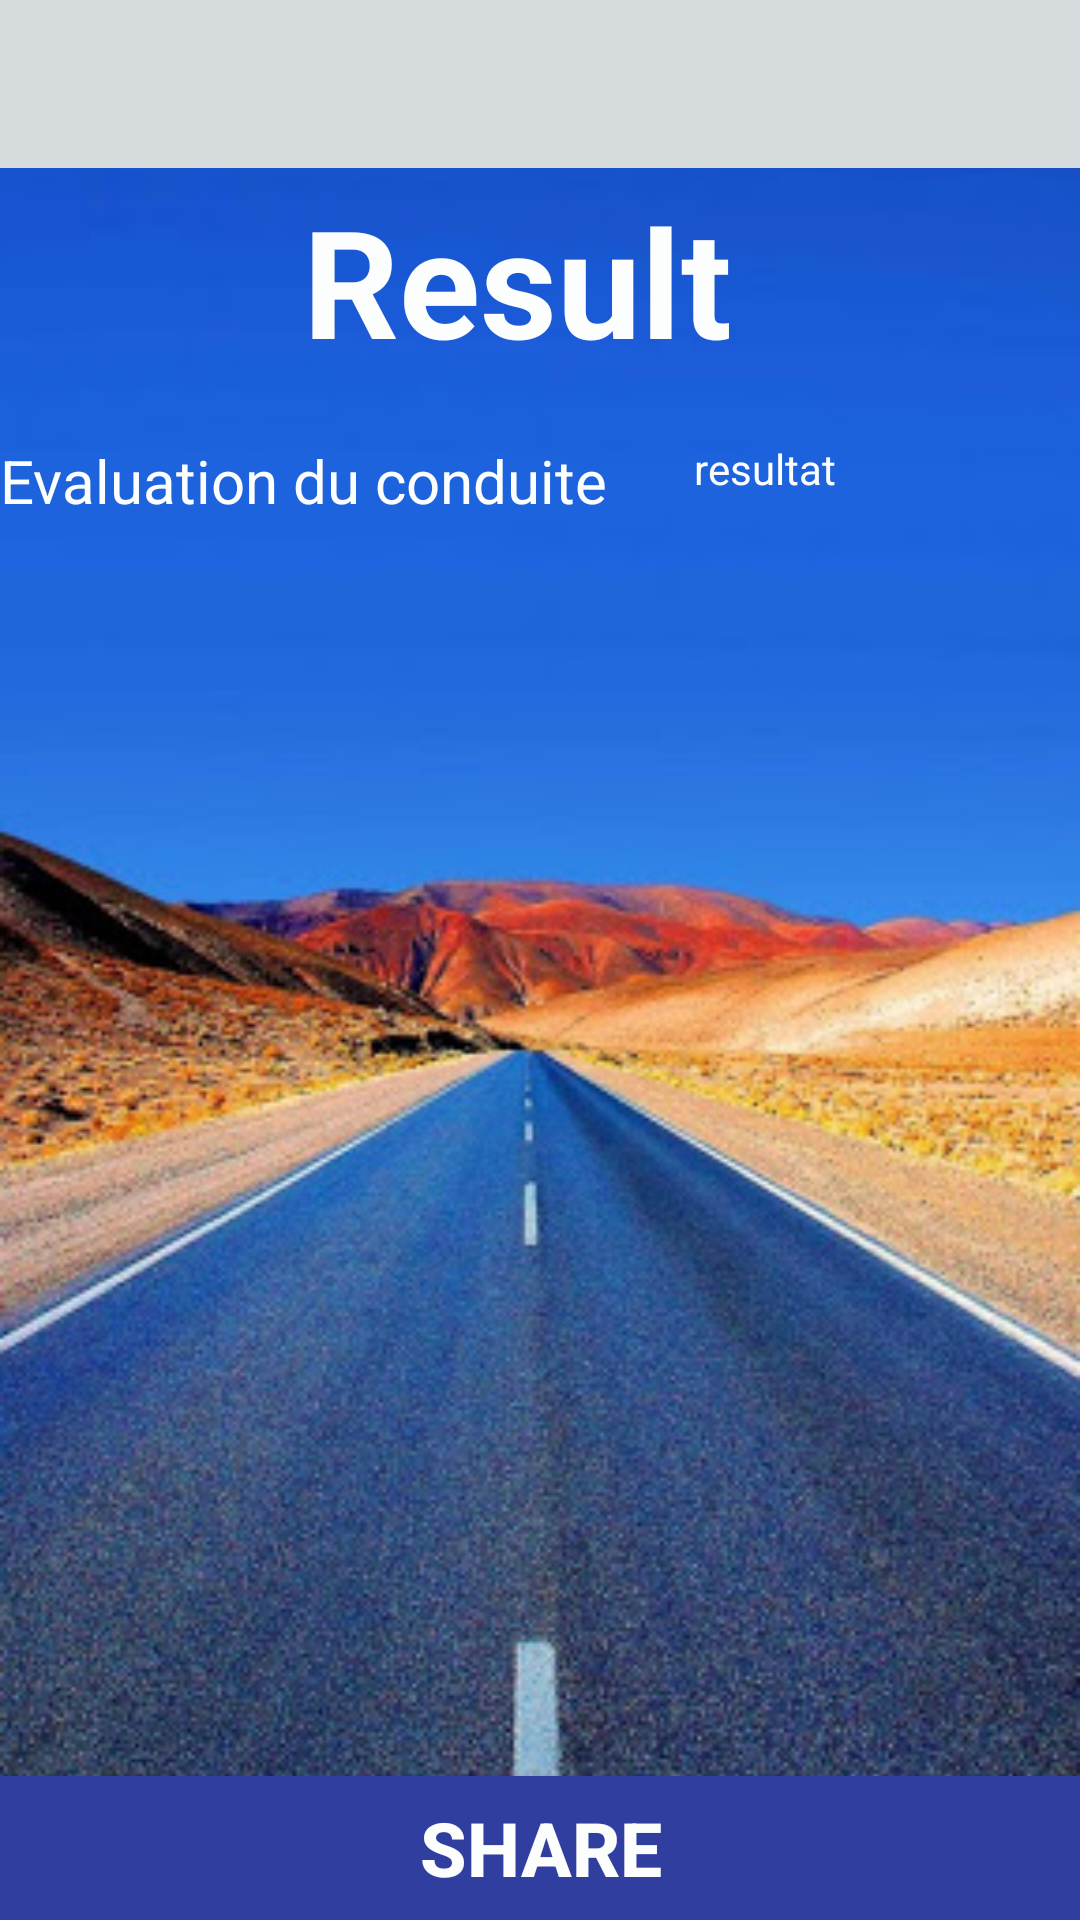

The Android layout XML behind this screen, and the referenced resources:
<!-- AndroidManifest.xml: application theme AppTheme -->
<!-- res/layout/activity_result.xml -->
<?xml version="1.0" encoding="utf-8"?>
<android.support.constraint.ConstraintLayout xmlns:android="http://schemas.android.com/apk/res/android"
    xmlns:app="http://schemas.android.com/apk/res-auto"
    xmlns:tools="http://schemas.android.com/tools"
    android:layout_width="match_parent"
    android:layout_height="match_parent"
    android:background="@mipmap/unnamed"
    tools:context=".result">
    <include layout="@layout/drivewin"/>



    <TextView
        android:id="@+id/textView"
        android:layout_width="wrap_content"
        android:layout_height="wrap_content"
        android:layout_marginTop="60dp"
        android:layout_marginEnd="116dp"
        android:layout_marginRight="116dp"
        android:gravity="center"
        android:textColor="@color/text"
        android:text="Result"
        android:textSize="50dp"
        android:textStyle="bold"
        app:layout_constraintEnd_toEndOf="parent"
        app:layout_constraintTop_toTopOf="parent" />

    <TextView
        android:id="@+id/textView2"
        android:layout_width="wrap_content"
        android:layout_height="wrap_content"
        android:layout_marginTop="20dp"
        android:textColor="@color/text"
        android:text="Evaluation du conduite"
        android:textSize="20dp"
        app:layout_constraintStart_toStartOf="parent"
        app:layout_constraintTop_toBottomOf="@+id/textView" />

    <TextView
        android:id="@+id/res"
        android:hint="resultat"
        android:textColorHint="@color/text"
        android:layout_width="100dp"
        android:layout_height="wrap_content"
        app:layout_constraintEnd_toEndOf="parent"
        android:layout_marginTop="20dp"
        app:layout_constraintStart_toEndOf="@+id/textView2"
        app:layout_constraintTop_toBottomOf="@+id/textView" />

    <Button
        android:id="@+id/share"
        android:layout_width="match_parent"
        android:layout_height="wrap_content"
        android:text="Share"
        android:textStyle="bold"
        android:background="@color/colorPrimaryDark"
        android:textColor="@color/text"
        android:textSize="25dp"
        app:layout_constraintBottom_toBottomOf="parent"
        app:layout_constraintEnd_toEndOf="parent"
        app:layout_constraintStart_toStartOf="parent" />


</android.support.constraint.ConstraintLayout>
<!-- res/layout/drivewin.xml (included above) -->
<?xml version="1.0" encoding="utf-8"?>
<android.support.v7.widget.Toolbar
    xmlns:android="http://schemas.android.com/apk/res/android"
    xmlns:app="http://schemas.android.com/apk/res-auto"
    android:layout_width="match_parent"
    android:layout_height="?attr/actionBarSize"
    android:background="?attr/toolbar"
    android:id="@+id/myToolBar"
    android:theme="@style/ToolbarTheme">
    <TextView
        android:layout_width="wrap_content"
        android:layout_height="wrap_content"
        android:layout_gravity="center"
        android:id="@+id/toolbar_title"
        android:textSize="22sp"
        android:textStyle="bold"
        android:textColor="@color/menu_item"/>
</android.support.v7.widget.Toolbar>
<!-- resources referenced by this layout -->
<resources>
  <color name="colorPrimaryDark">#303F9F</color>
  <color name="menu_item">#4D7D8D</color>
  <color name="text">#FCFDFD</color>
  <!-- mipmap unnamed: jpg bitmap (mipmap-hdpi, 51142 bytes) -->
  <style name="ToolbarTheme" parent="Theme.AppCompat.Light.NoActionBar">
          <item name="android:textColorPrimary">#4D7D8D</item>
          <item name="android:textColorSecondary">#4D7D8D</item>
          <item name="android:textColor">?attr/firstTxtColor</item>
  
      </style>`
  <style name="AppTheme" parent="Theme.AppCompat.Light.NoActionBar">
          
          <item name="colorPrimary">@color/back_light</item>
          <item name="colorPrimaryDark">@color/colorPrimaryDark</item>
          <item name="colorAccent">@color/menu_item</item>
  
  
          <item name="firstTxtColor">@color/gray</item>
          <item name="secondTxtColor">@color/white</item>
          <item name="firstBack">@color/white</item>
          <item name="secondBack">@color/black</item>
          <item name="colorText">@color/enable_forground_green</item>
          <item name="bg">@color/white</item>
          <item name="dialog">@color/white</item>
          <item name="toolbar">@color/tool_light</item>
          <item name="android:itemBackground">@color/tool_light</item>
          <item name="layout_back">@color/back_light</item>
  
  
      </style>
  <color name="back_light">#FFFFFF</color>
  <color name="gray">#5A5A5A</color>
  <color name="white">#FFFFFF</color>
  <color name="black">#000000</color>
  <color name="enable_forground_green">#E91E63</color>
  <color name="tool_light">#D6DCDE</color>
</resources>
